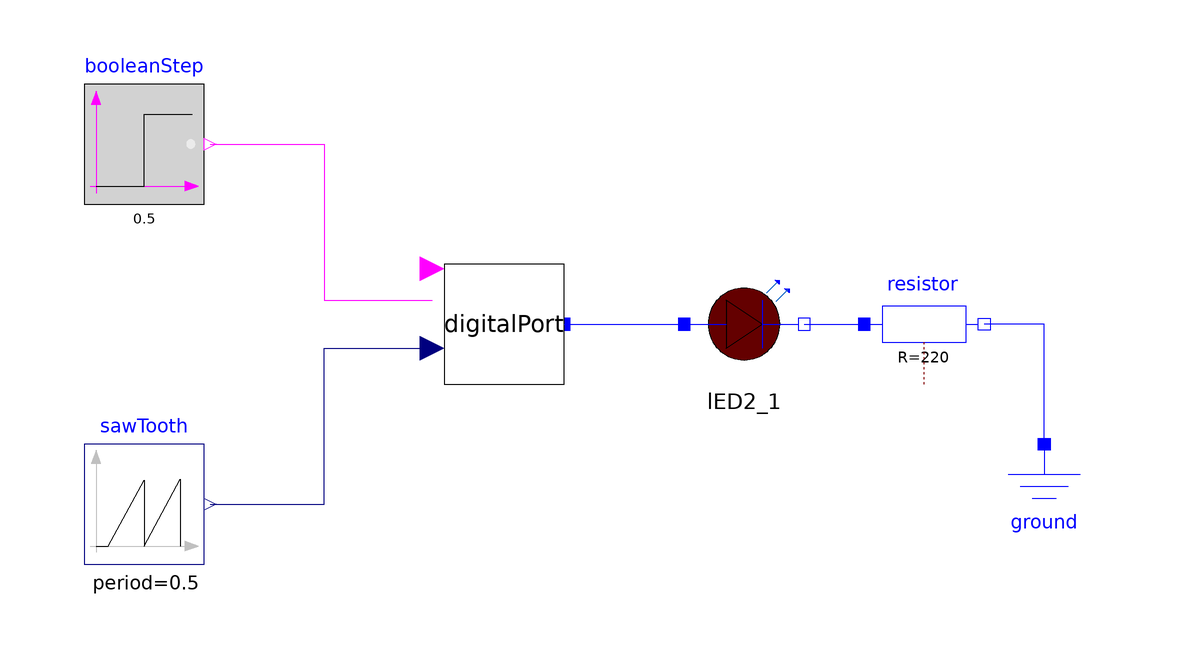

Above is the diagram view of the following Modelica model: its components placed by their Placement annotations and its connect equations drawn as lines.

model LEDTest
  DigitalPort digitalPort
    annotation (Placement(transformation(extent={{-20,-10},{0,10}})));
  Modelica.Blocks.Sources.BooleanStep booleanStep(startTime=0.5)
    annotation (Placement(transformation(extent={{-80,20},{-60,40}})));
  Modelica.Blocks.Sources.SawTooth sawTooth(amplitude=100, period=0.5)
    annotation (Placement(transformation(extent={{-80,-40},{-60,-20}})));
  Components.LED2 lED2_1
    annotation (Placement(transformation(extent={{20,-10},{40,10}})));
  Modelica.Electrical.Analog.Basic.Ground ground
    annotation (Placement(transformation(extent={{70,-40},{90,-20}})));
  Modelica.Electrical.Analog.Basic.Resistor resistor(R=220) annotation (
      Placement(transformation(
        extent={{-10,-10},{10,10}},
        rotation=0,
        origin={60,0})));
equation
  connect(booleanStep.y, digitalPort.isInput) annotation (Line(points={{-59,30},
          {-40,30},{-40,4},{-22,4}}, color={255,0,255}));
  connect(sawTooth.y, digitalPort.pulseWidth) annotation (Line(points={{-59,-30},
          {-50,-30},{-40,-30},{-40,-4},{-22,-4}}, color={0,0,127}));
  connect(digitalPort.pin, lED2_1.p)
    annotation (Line(points={{0,0},{10,0},{20,0}}, color={0,0,255}));
  connect(lED2_1.n, resistor.p)
    annotation (Line(points={{40,0},{50,0}}, color={0,0,255}));
  connect(ground.p, resistor.n)
    annotation (Line(points={{80,-20},{80,0},{70,0}}, color={0,0,255}));
  annotation (Icon(coordinateSystem(preserveAspectRatio=false)), Diagram(
        coordinateSystem(preserveAspectRatio=false)));
end LEDTest;